Image classification data set "半导体芯片表面缺陷检测(预处理后)" (Baird-Li/Lizhipeng1 on GitHub). Class labels (4): ZF scratch, broken, pin break, scratch.

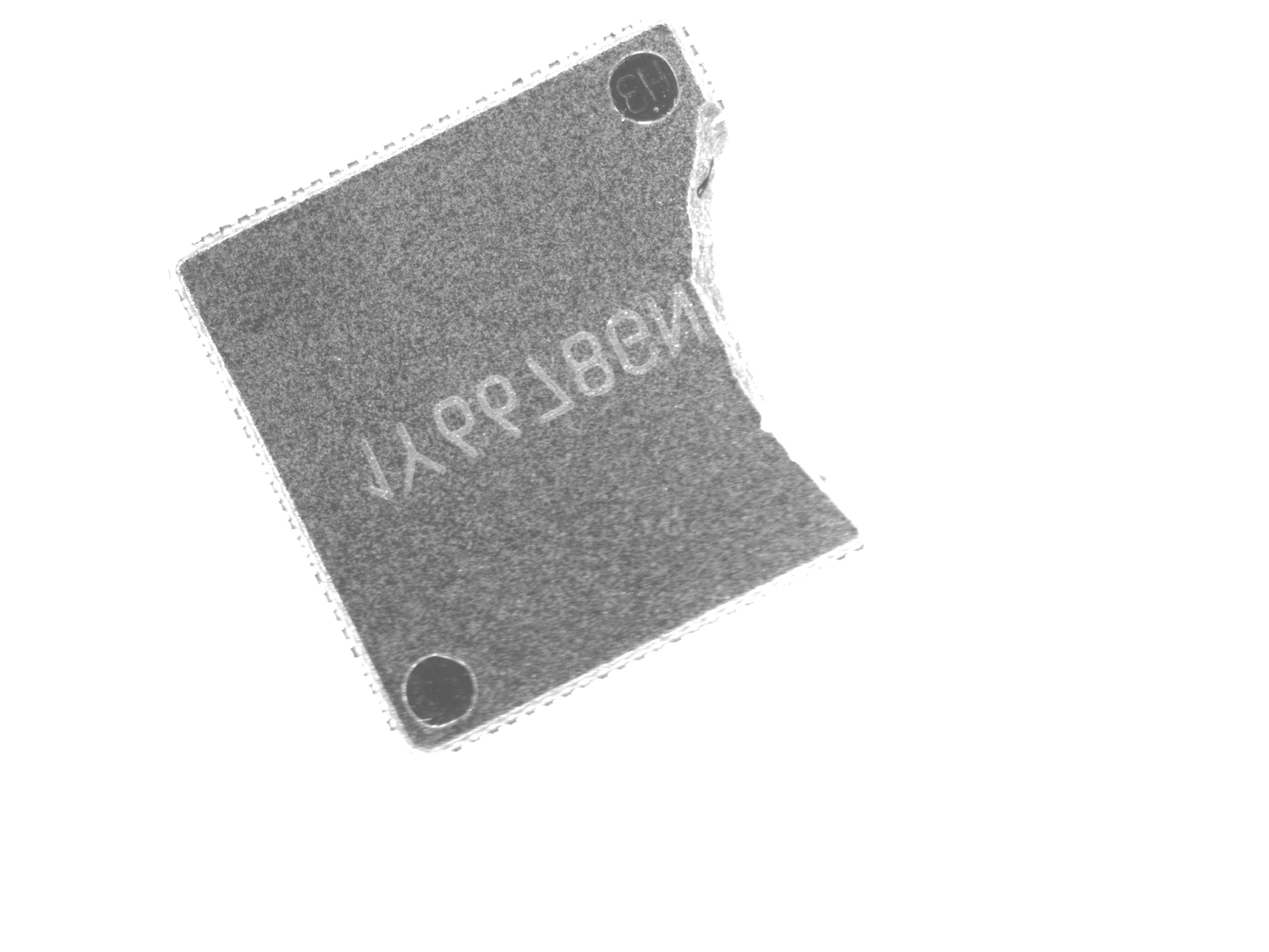
Label: broken

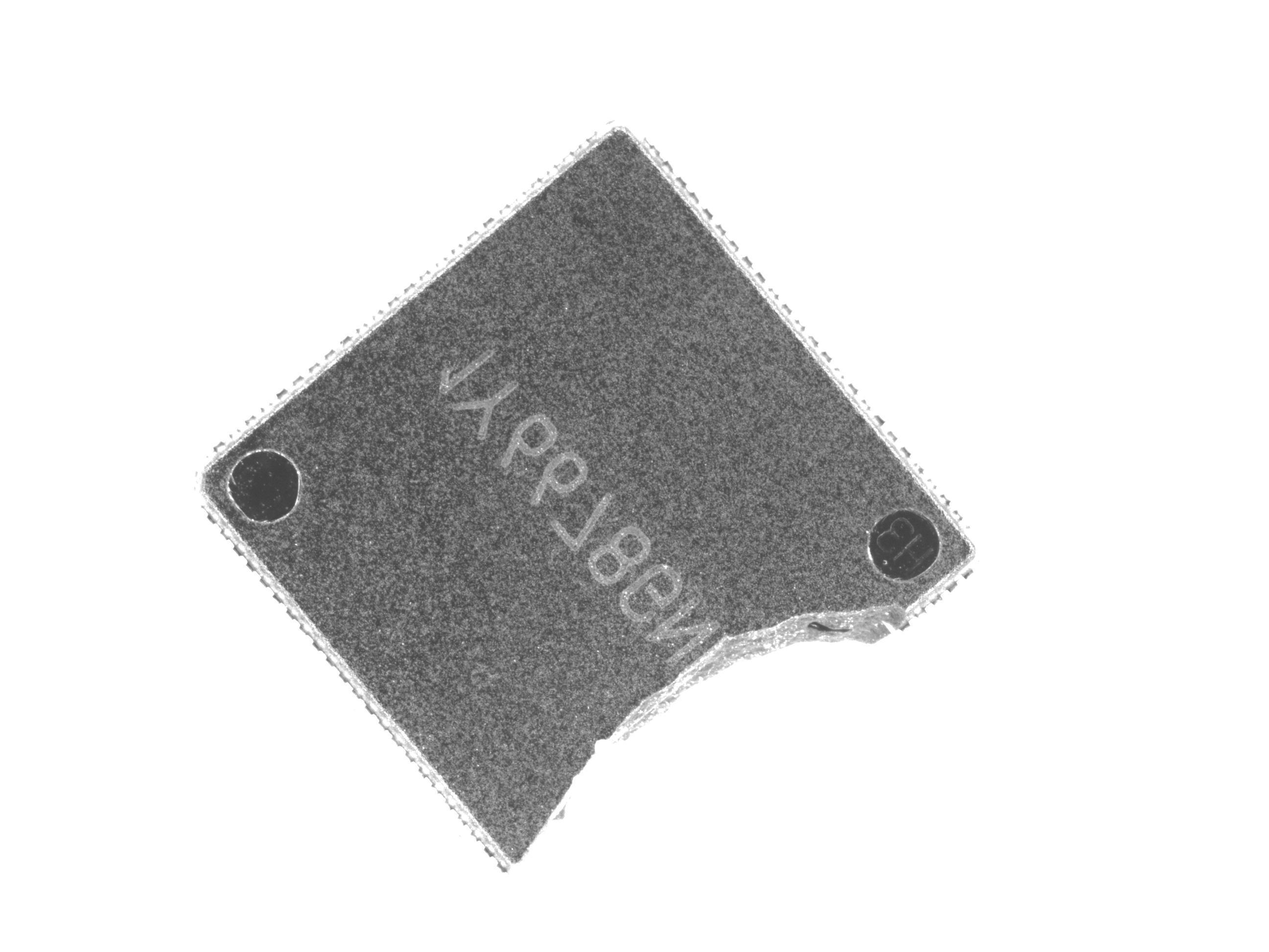
Label: broken

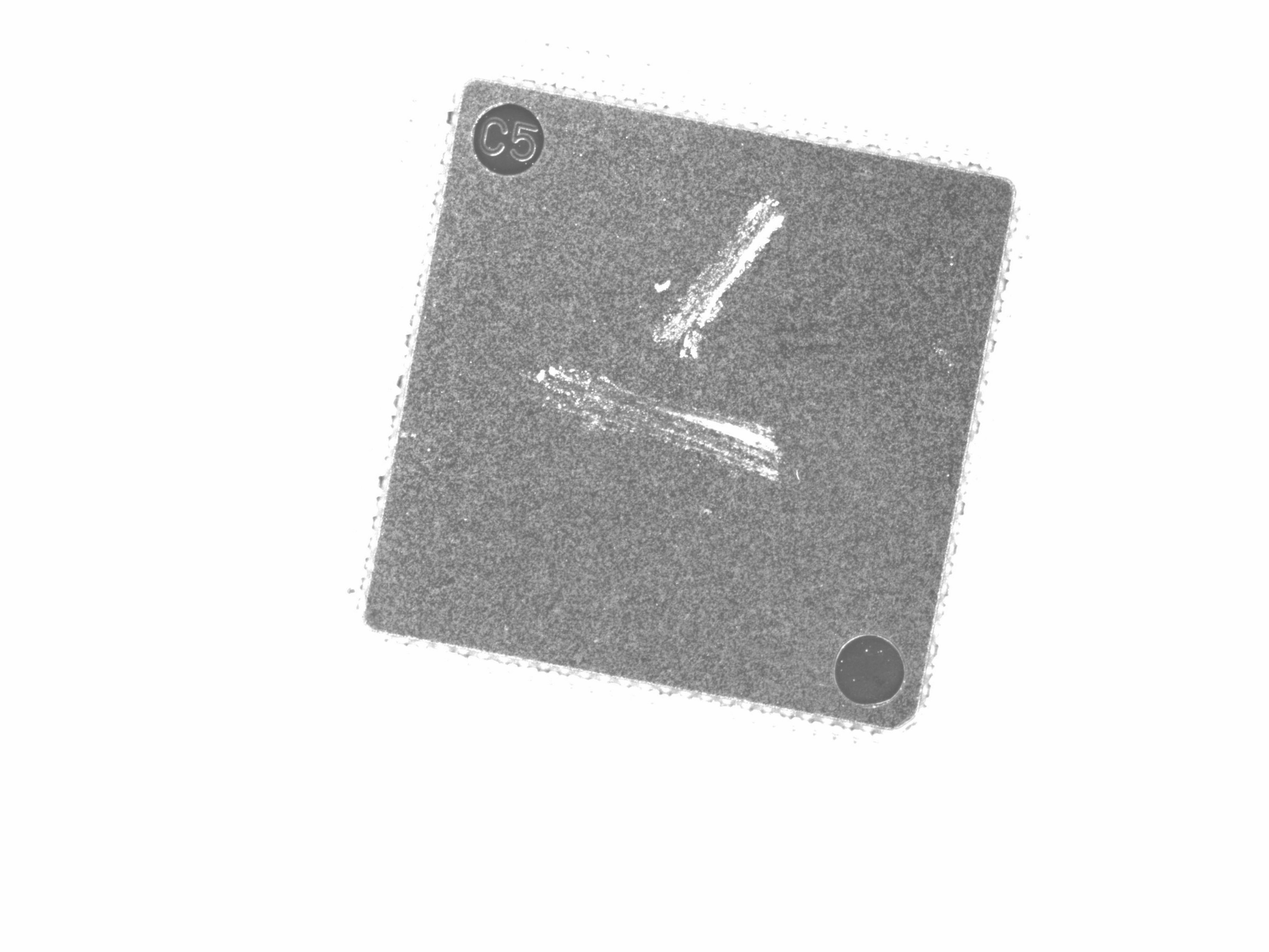
Label: ZF scratch

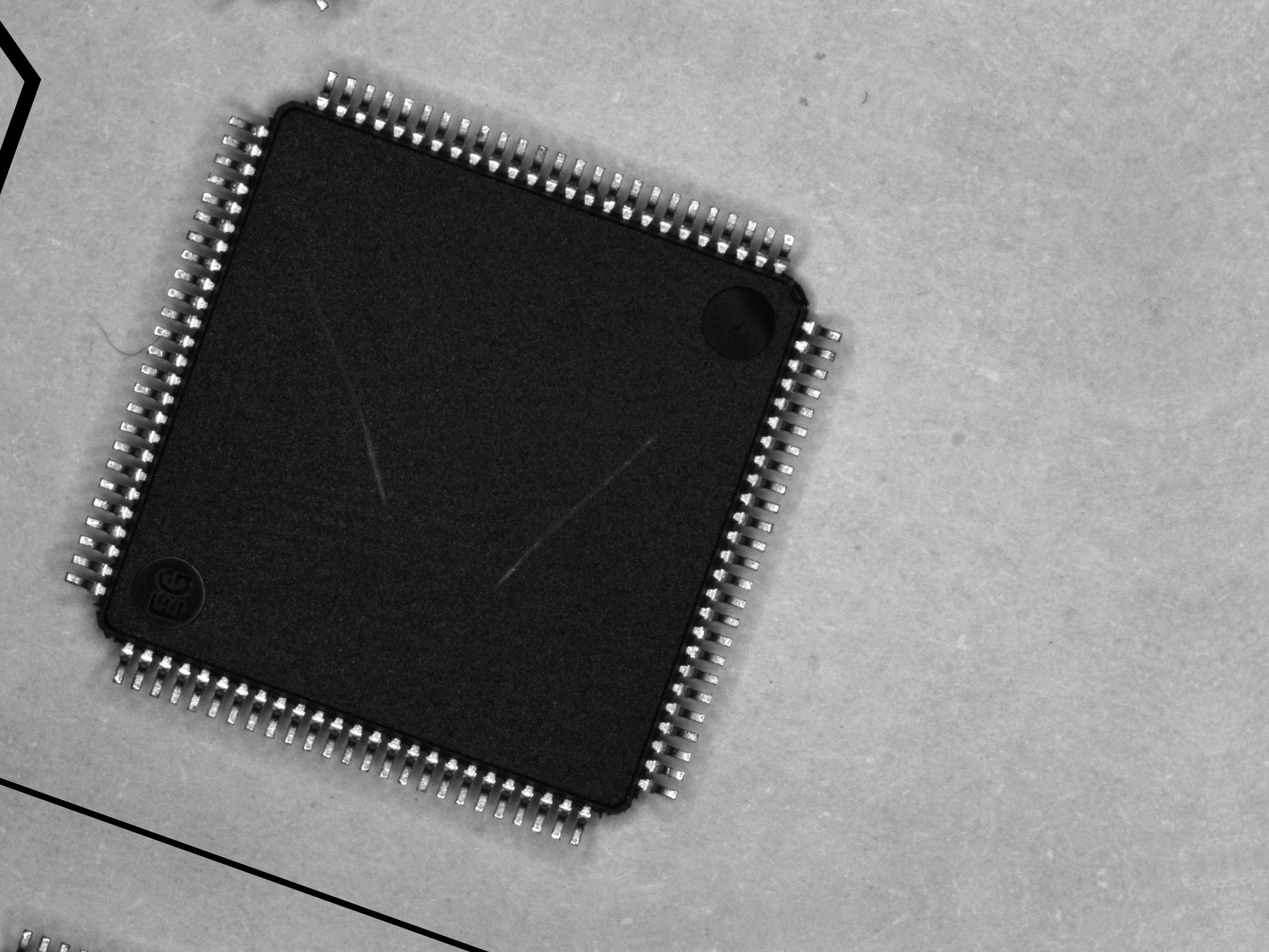
Label: scratch

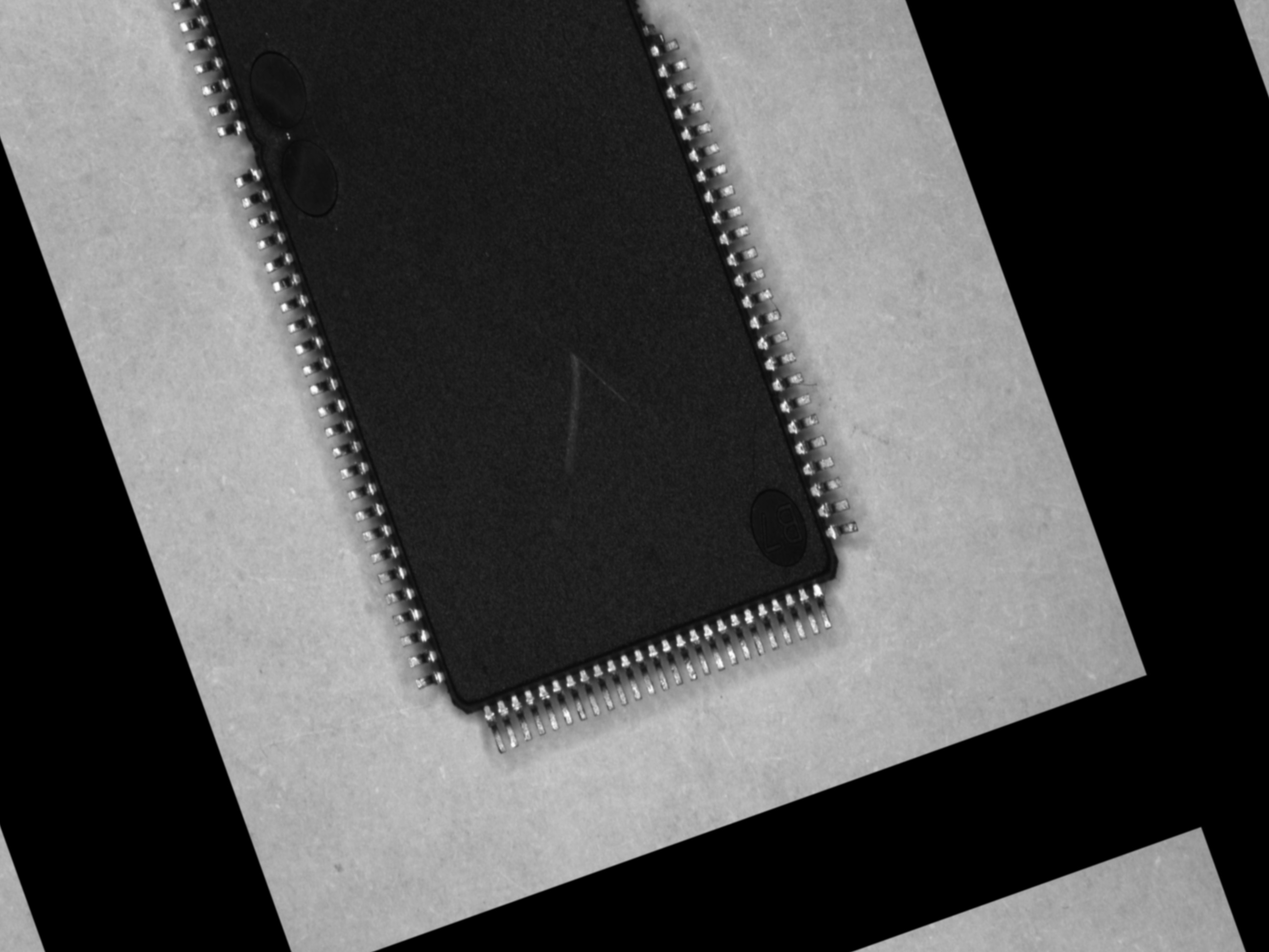
Label: pin break

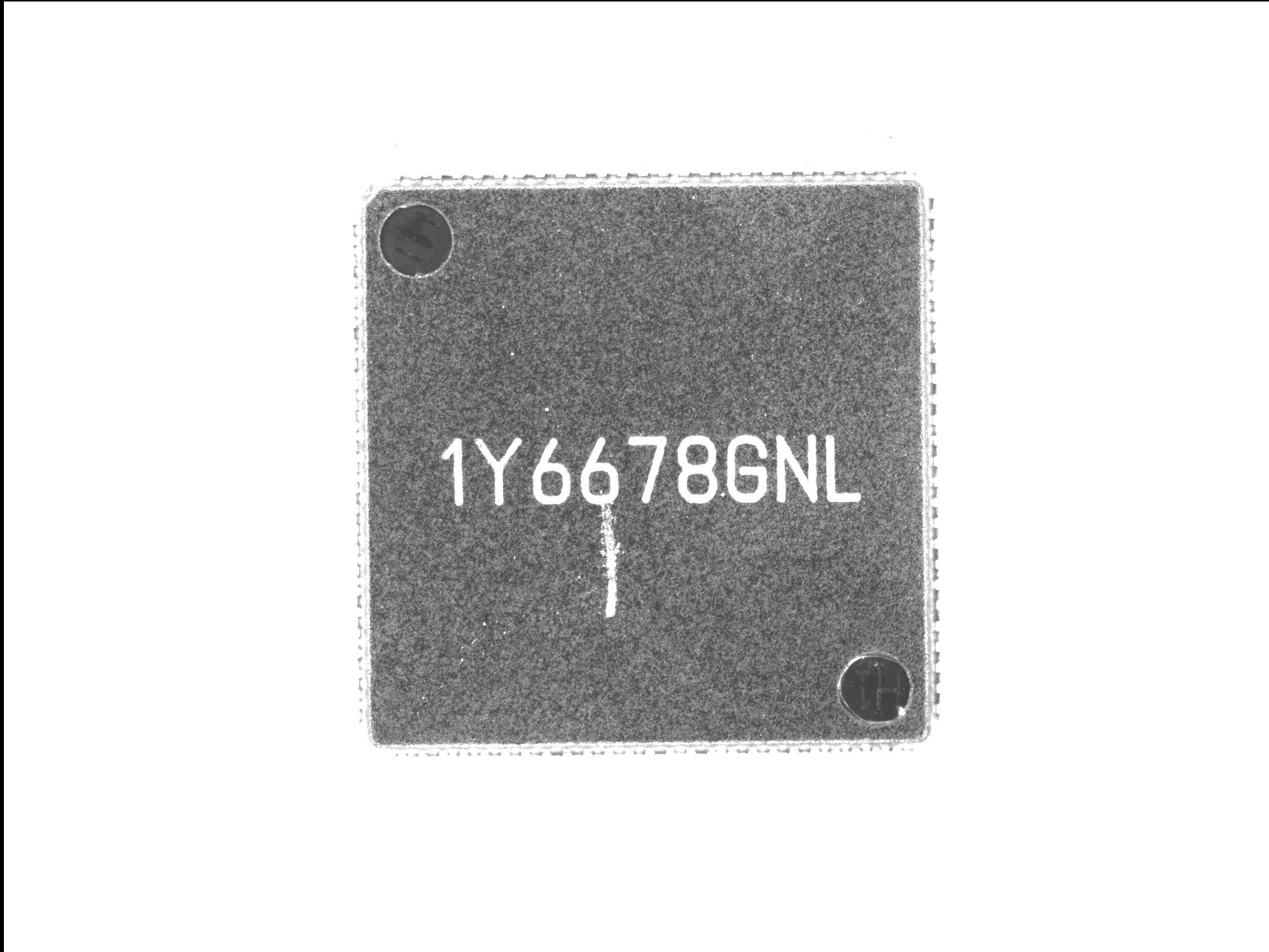
Label: ZF scratch
